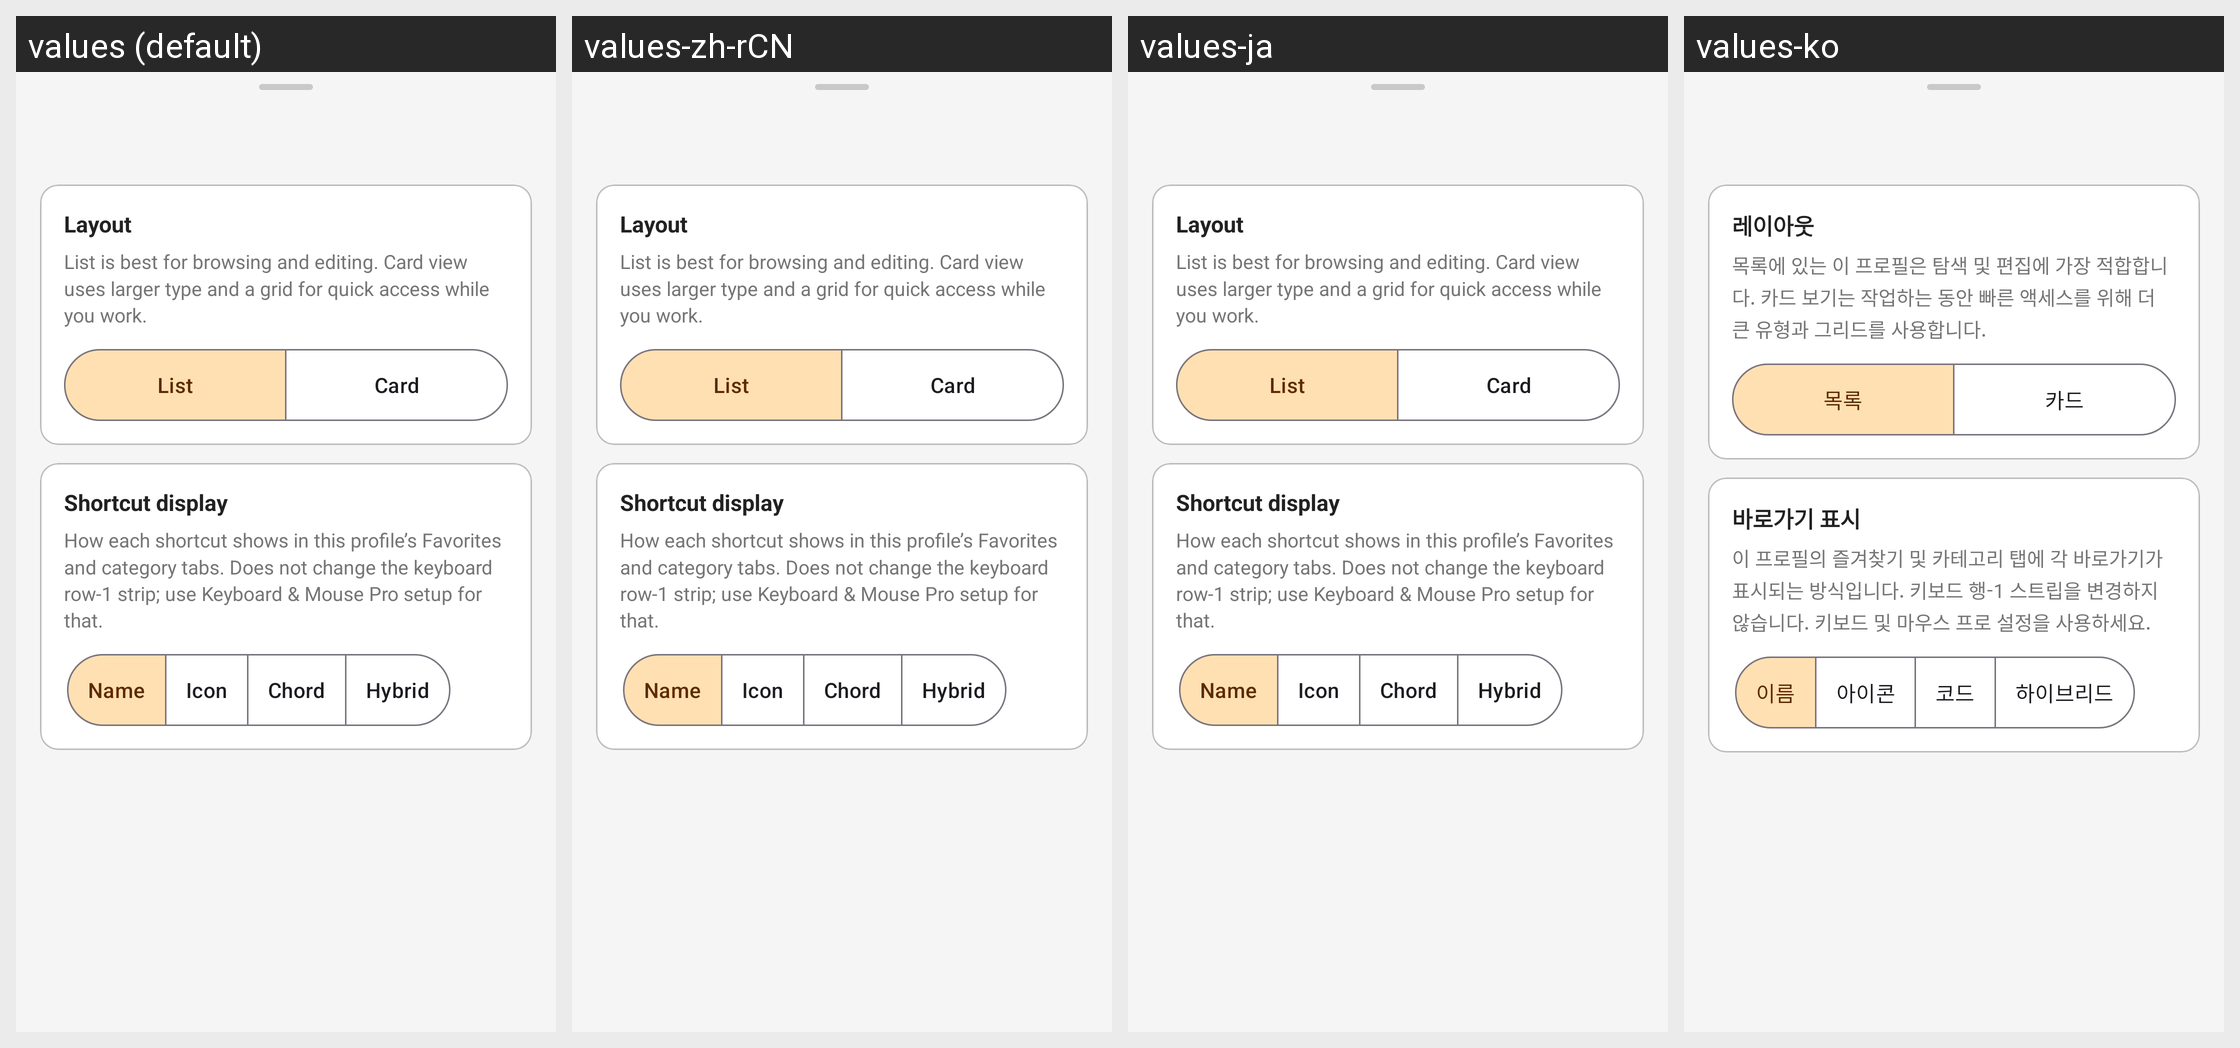

For this localized Android screen grid, give each drawn string resource with its value in every locale shown.
Android screen res/layout/bottom_sheet_shortcut_hub_detail_settings.xml rendered under 4 locales, left to right: values (default), values-zh-rCN, values-ja, values-ko. Device: Nexus 5 (rendered at 1080×1920; each locale shown at half size, 540×960, under a caption strip naming it); theme Theme.KeyCmd.
Other locales in the repository, not shown: values-de, values-es, values-fr, values-it, values-pt-rBR, values-ru, values-zh-rHK, values-zh-rTW.
Strings drawn on this screen, with the default value and each locale's value (text and hints the layout hard-codes, and strings that could not be matched under every locale, appear in the picture but are not listed):

shortcut_hub_detail_settings_layout_section
  values: Layout
  values-zh-rCN: Layout
  values-ja: Layout
  values-ko: 레이아웃

shortcut_hub_detail_settings_layout_summary
  values: List is best for browsing and editing. Card view uses larger type and a grid for quick access while you work.
  values-zh-rCN: List is best for browsing and editing. Card view uses larger type and a grid for quick access while you work.
  values-ja: List is best for browsing and editing. Card view uses larger type and a grid for quick access while you work.
  values-ko: 목록에 있는 이 프로필은 탐색 및 편집에 가장 적합합니다. 카드 보기는 작업하는 동안 빠른 액세스를 위해 더 큰 유형과 그리드를 사용합니다.

shortcut_hub_detail_settings_layout_list
  values: List
  values-zh-rCN: List
  values-ja: List
  values-ko: 목록

shortcut_hub_detail_settings_layout_card
  values: Card
  values-zh-rCN: Card
  values-ja: Card
  values-ko: 카드

shortcut_hub_detail_settings_display_section
  values: Shortcut display
  values-zh-rCN: Shortcut display
  values-ja: Shortcut display
  values-ko: 바로가기 표시

shortcut_hub_detail_settings_display_summary
  values: How each shortcut shows in this profile’s Favorites and category tabs. Does not change the keyboard row‑1 strip; use Keyboard & Mouse Pro setup for that.
  values-zh-rCN: How each shortcut shows in this profile’s Favorites and category tabs. Does not change the keyboard row‑1 strip; use Keyboard & Mouse Pro setup for that.
  values-ja: How each shortcut shows in this profile’s Favorites and category tabs. Does not change the keyboard row‑1 strip; use Keyboard & Mouse Pro setup for that.
  values-ko: 이 프로필의 즐겨찾기 및 카테고리 탭에 각 바로가기가 표시되는 방식입니다. 키보드 행-1 스트립을 변경하지 않습니다. 키보드 및 마우스 프로 설정을 사용하세요.

shortcut_hub_detail_settings_display_name
  values: Name
  values-zh-rCN: Name
  values-ja: Name
  values-ko: 이름

shortcut_hub_detail_settings_display_icon
  values: Icon
  values-zh-rCN: Icon
  values-ja: Icon
  values-ko: 아이콘

shortcut_hub_detail_settings_display_chord
  values: Chord
  values-zh-rCN: Chord
  values-ja: Chord
  values-ko: 코드

shortcut_hub_detail_settings_display_hybrid
  values: Hybrid
  values-zh-rCN: Hybrid
  values-ja: Hybrid
  values-ko: 하이브리드
